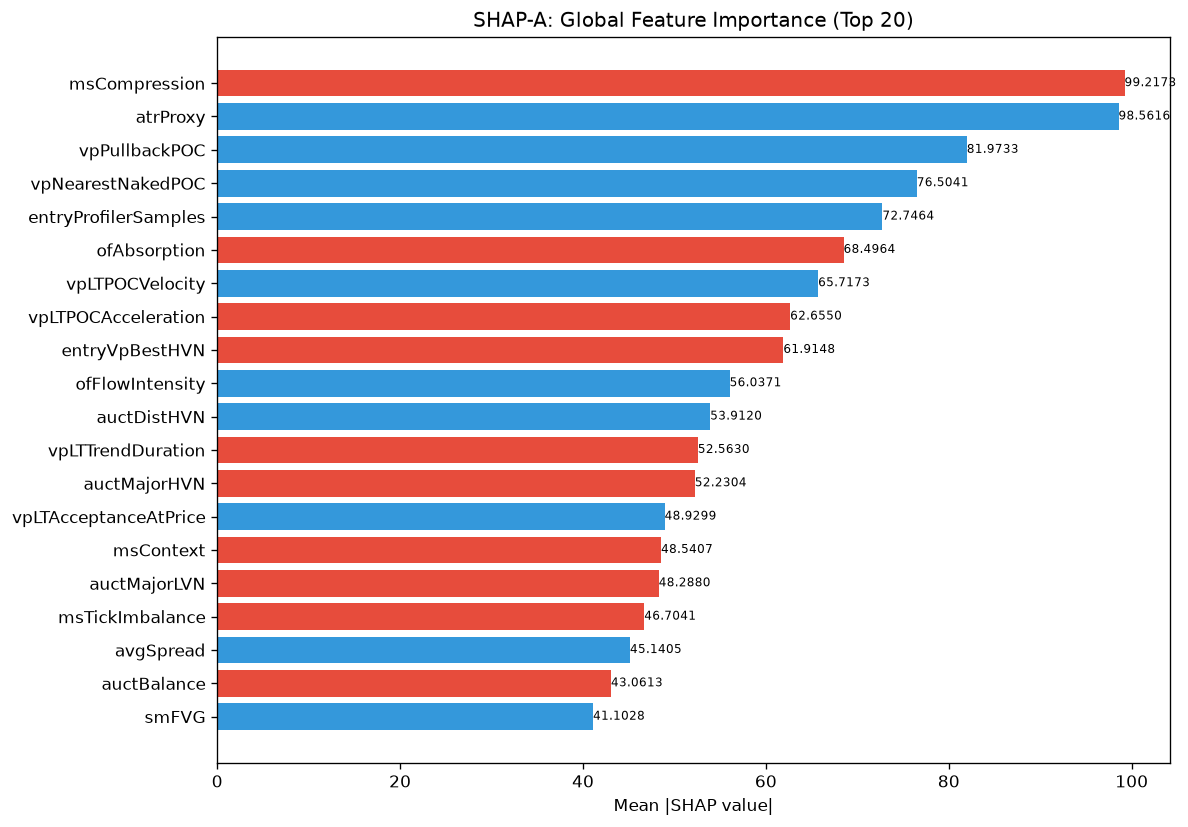

The data file committed next to this chart (first rows):
feature, category, mean_abs_shap, mean_shap, std_shap, rank
msCompression, unknown, 99.22, -21.06, 133.5, 1
atrProxy, unknown, 98.56, 2.659, 307.8, 2
vpPullbackPOC, unknown, 81.97, 16.35, 172.4, 3
vpNearestNakedPOC, unknown, 76.5, 13.32, 135.4, 4
entryProfilerSamples, unknown, 72.75, 15.99, 73.49, 5
ofAbsorption, unknown, 68.5, -8.697, 164.2, 6
vpLTPOCVelocity, unknown, 65.72, 14.97, 127.9, 7
vpLTPOCAcceleration, unknown, 62.65, -1.653, 64.05, 8
entryVpBestHVN, unknown, 61.91, -4.704, 116.1, 9
ofFlowIntensity, unknown, 56.04, 0.6554, 122.5, 10
auctDistHVN, unknown, 53.91, 1.471, 95.32, 11
vpLTTrendDuration, unknown, 52.56, -43.69, 226.9, 12
auctMajorHVN, unknown, 52.23, -4.797, 87.26, 13
vpLTAcceptanceAtPrice, unknown, 48.93, 0.5758, 42.9, 14
msContext, engine_composite, 48.54, -3.437, 118.3, 15
auctMajorLVN, unknown, 48.29, -17.41, 81.67, 16
msTickImbalance, unknown, 46.7, -2.252, 59.21, 17
avgSpread, unknown, 45.14, 3.509, 94.89, 18
auctBalance, unknown, 43.06, -0.5076, 16.64, 19
smFVG, unknown, 41.1, 11.25, 58.52, 20
vpDailyPOC, unknown, 39.33, -9.442, 61.1, 21
vpLTNearestZonePrice, unknown, 39.24, 2.115, 131.2, 22
vpLTPOC60d, unknown, 37.64, 5.36, 70.92, 23
auctExpReward, unknown, 36.18, -9.149, 73.36, 24
ofContext, engine_composite, 35.19, 0.5064, 36.29, 25
vpCompVAL, unknown, 32.86, -9.376, 68.87, 26
liqPremDisc, unknown, 32.46, -4.58, 70.14, 27
vpBestHVN, unknown, 31.15, -9.924, 59.3, 28
entryVpThinnessRatio, unknown, 29.85, -2.694, 42.17, 29
entryVpDevPOCDir, unknown, 29.22, -2.992, 48.53, 30
entryVpDistLVN, unknown, 29.05, 1.052, 13.52, 31
ofParticipation, unknown, 27.72, 1.273, 22.04, 32
liqContext, engine_composite, 27.68, -2.578, 48.79, 33
entryVpVAH, unknown, 25.77, -7.63, 40.82, 34
liqSessionLiq, unknown, 24.34, 1.315, 36.71, 35
spreadToATR, unknown, 23.26, -0.3573, 34.28, 36
profilerSamples, unknown, 21.77, 2.268, 27.91, 37
vpLTMajorHVNStrength, unknown, 21.42, 1.069, 24.67, 38
thesis, unknown, 21.22, 2.226, 10.05, 39
entryVpDistHVN, unknown, 21.16, -8.963, 39.45, 40
vpLTMajorLVNPrice, unknown, 20.53, 10.12, 23.41, 41
TP, unknown, 20.5, 3.461, 39.18, 42
vpVAOverlapRatio, unknown, 20.19, 1.955, 33.41, 43
auctTargetPrice, unknown, 20.12, -0.5689, 32.92, 44
auctRegimeConf, unknown, 18.87, 1.258, 7.866, 45
ofDeltaProxy, unknown, 17.96, -2.801, 21.83, 46
vpLTMajorHVNPrice, unknown, 17.21, 1.06, 28.6, 47
session, unknown, 16.88, 0.1358, 19.75, 48
liqDensity, unknown, 15.86, -4.973, 20.86, 49
smContext, engine_composite, 15.45, 2.08, 24.82, 50
SL, unknown, 15.01, -2.547, 18.02, 51
vpBestHVNScore, unknown, 14.26, 2.149, 18.15, 52
entryVpVAL, unknown, 13.71, 2.554, 25.95, 53
msSpreadScore, unknown, 13.02, -2.483, 9.209, 54
vpLTBalanceStability, unknown, 12.71, 1.364, 13.6, 55
auctTradeQuality, unknown, 12.1, 1.335, 28.25, 56
profilerMigMean, unknown, 11.49, -0.05941, 21.81, 57
profilerBalMean, unknown, 11.38, -5.525, 34.78, 58
vpLTPOC30d, unknown, 10.25, -0.01542, 17.33, 59
auctExpMoveATR, unknown, 9.699, 2.226, 16.85, 60
... 112 more rows
